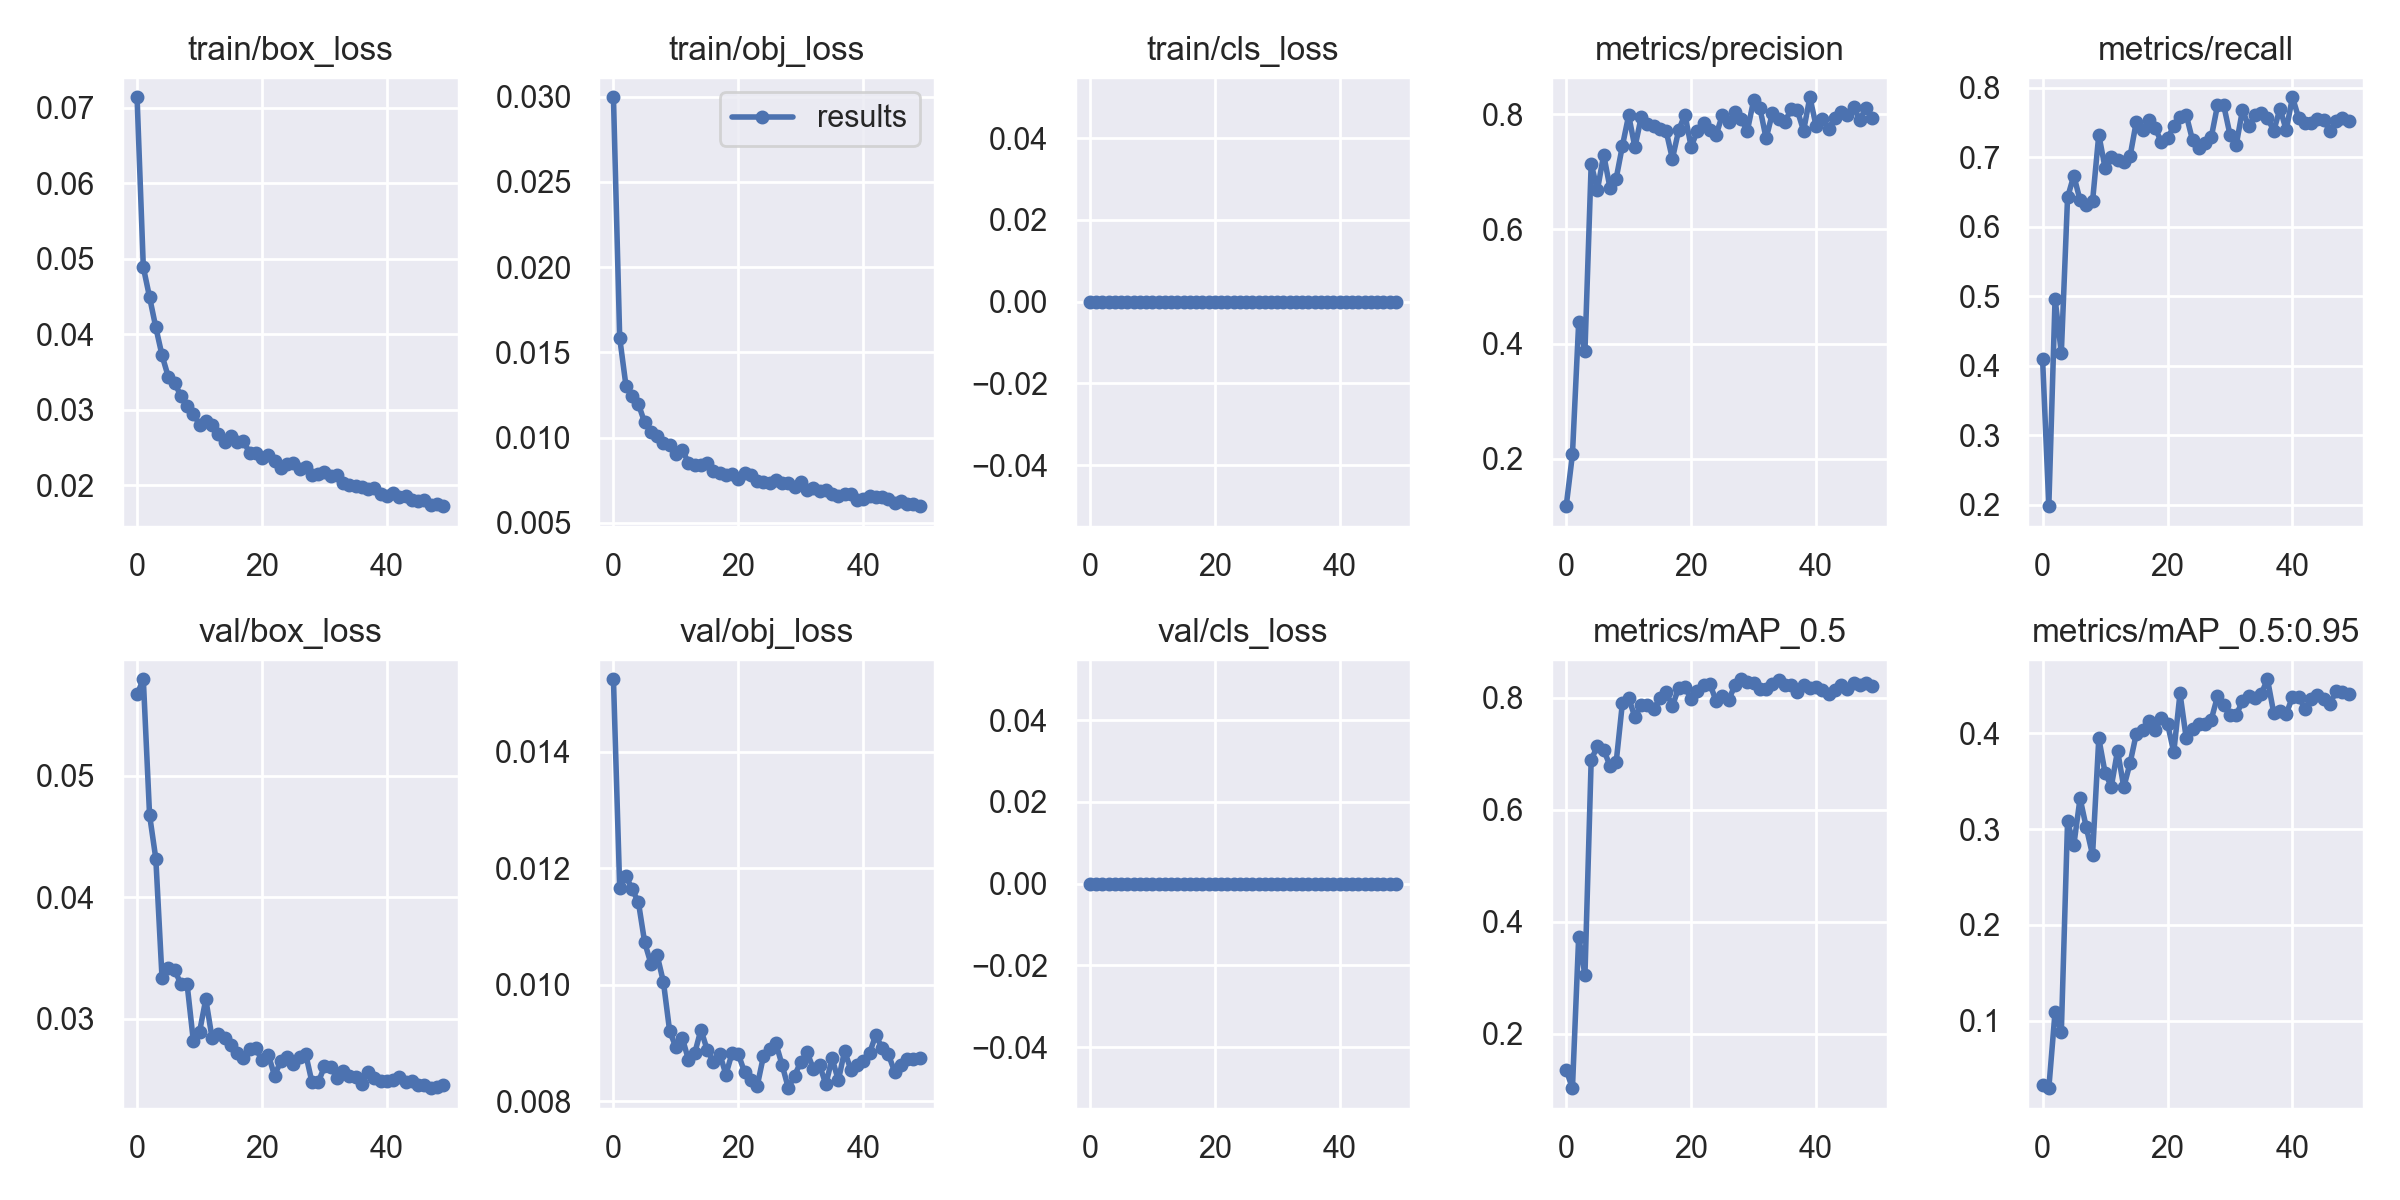

Source data for this figure (header and first rows):
epoch, train/box_loss, train/obj_loss, train/cls_loss, metrics/precision, metrics/recall, metrics/mAP_0.5, metrics/mAP_0.5:0.95, val/box_loss, val/obj_loss, val/cls_loss, x/lr0, x/lr1, x/lr2
0, 0.07137, 0.02996, 0, 0.1172, 0.4102, 0.135, 0.03266, 0.0567, 0.01525, 0, 0.07005, 0.003328, 0.003328
1, 0.04886, 0.01586, 0, 0.2074, 0.1979, 0.1025, 0.02937, 0.05794, 0.01167, 0, 0.03992, 0.006529, 0.006529
2, 0.04491, 0.01306, 0, 0.4376, 0.4967, 0.3733, 0.1091, 0.04677, 0.01187, 0, 0.009652, 0.009599, 0.009599
3, 0.0409, 0.01244, 0, 0.3875, 0.4181, 0.3045, 0.0878, 0.04318, 0.01164, 0, 0.009406, 0.009406, 0.009406
4, 0.03718, 0.01196, 0, 0.7136, 0.6422, 0.6895, 0.3083, 0.03332, 0.01142, 0, 0.009406, 0.009406, 0.009406
5, 0.03434, 0.0109, 0, 0.6685, 0.6737, 0.714, 0.2833, 0.03417, 0.01073, 0, 0.009208, 0.009208, 0.009208
6, 0.03356, 0.01035, 0, 0.7297, 0.6383, 0.7077, 0.3323, 0.03402, 0.01036, 0, 0.00901, 0.00901, 0.00901
7, 0.03184, 0.01012, 0, 0.6725, 0.6317, 0.6789, 0.3018, 0.03287, 0.01051, 0, 0.008812, 0.008812, 0.008812
8, 0.03053, 0.009682, 0, 0.6883, 0.6366, 0.6852, 0.273, 0.03288, 0.01005, 0, 0.008614, 0.008614, 0.008614
9, 0.02948, 0.00959, 0, 0.7453, 0.7326, 0.7913, 0.3949, 0.0282, 0.009203, 0, 0.008416, 0.008416, 0.008416
10, 0.028, 0.009022, 0, 0.7984, 0.6849, 0.8001, 0.3592, 0.02891, 0.00893, 0, 0.008218, 0.008218, 0.008218
11, 0.02849, 0.009288, 0, 0.7428, 0.6999, 0.7657, 0.3444, 0.03161, 0.009096, 0, 0.00802, 0.00802, 0.00802
12, 0.02802, 0.008547, 0, 0.7949, 0.6959, 0.7877, 0.3819, 0.02842, 0.008717, 0, 0.007822, 0.007822, 0.007822
13, 0.02674, 0.008416, 0, 0.7827, 0.6938, 0.7879, 0.344, 0.02876, 0.008823, 0, 0.007624, 0.007624, 0.007624
14, 0.02577, 0.00842, 0, 0.7805, 0.7012, 0.7796, 0.3689, 0.02839, 0.009229, 0, 0.007426, 0.007426, 0.007426
15, 0.02652, 0.008497, 0, 0.7751, 0.751, 0.8, 0.3996, 0.02781, 0.008887, 0, 0.007228, 0.007228, 0.007228
16, 0.0257, 0.008032, 0, 0.7709, 0.7392, 0.8109, 0.4033, 0.02715, 0.008675, 0, 0.00703, 0.00703, 0.00703
17, 0.02583, 0.007905, 0, 0.7226, 0.7536, 0.7855, 0.4126, 0.02674, 0.008821, 0, 0.006832, 0.006832, 0.006832
18, 0.02432, 0.007829, 0, 0.7723, 0.7425, 0.8181, 0.4036, 0.0275, 0.00846, 0, 0.006634, 0.006634, 0.006634
19, 0.02428, 0.007882, 0, 0.7997, 0.7221, 0.82, 0.4158, 0.02755, 0.008833, 0, 0.006436, 0.006436, 0.006436
20, 0.02364, 0.007578, 0, 0.7437, 0.7274, 0.7979, 0.4102, 0.02659, 0.008805, 0, 0.006238, 0.006238, 0.006238
21, 0.02393, 0.007921, 0, 0.7713, 0.7444, 0.8134, 0.3804, 0.02704, 0.008499, 0, 0.00604, 0.00604, 0.00604
22, 0.02326, 0.007826, 0, 0.7844, 0.7575, 0.824, 0.4418, 0.02532, 0.008373, 0, 0.005842, 0.005842, 0.005842
23, 0.02224, 0.007451, 0, 0.7735, 0.7608, 0.8251, 0.3947, 0.0265, 0.008257, 0, 0.005644, 0.005644, 0.005644
24, 0.02274, 0.007382, 0, 0.764, 0.7248, 0.7946, 0.4048, 0.02685, 0.008771, 0, 0.005446, 0.005446, 0.005446
25, 0.023, 0.00733, 0, 0.7994, 0.713, 0.8036, 0.4098, 0.02628, 0.008904, 0, 0.005248, 0.005248, 0.005248
26, 0.02217, 0.007492, 0, 0.7868, 0.7207, 0.7967, 0.4095, 0.02686, 0.008997, 0, 0.00505, 0.00505, 0.00505
27, 0.02239, 0.007318, 0, 0.8042, 0.7287, 0.8223, 0.4144, 0.02707, 0.008623, 0, 0.004852, 0.004852, 0.004852
28, 0.02132, 0.007318, 0, 0.7912, 0.7748, 0.8335, 0.4387, 0.02476, 0.008226, 0, 0.004654, 0.004654, 0.004654
29, 0.02152, 0.007097, 0, 0.7716, 0.7746, 0.8286, 0.4295, 0.02476, 0.008443, 0, 0.004456, 0.004456, 0.004456
30, 0.02169, 0.007389, 0, 0.8245, 0.7325, 0.8269, 0.4196, 0.02607, 0.008682, 0, 0.004258, 0.004258, 0.004258
31, 0.02125, 0.006932, 0, 0.8118, 0.7179, 0.8165, 0.4193, 0.02603, 0.008841, 0, 0.00406, 0.00406, 0.00406
32, 0.02134, 0.007049, 0, 0.7581, 0.7681, 0.8169, 0.4338, 0.02514, 0.008558, 0, 0.003862, 0.003862, 0.003862
33, 0.02022, 0.006878, 0, 0.8019, 0.7444, 0.8244, 0.4388, 0.0257, 0.008617, 0, 0.003664, 0.003664, 0.003664
34, 0.01997, 0.006932, 0, 0.7924, 0.7604, 0.8328, 0.4372, 0.02531, 0.008294, 0, 0.003466, 0.003466, 0.003466
35, 0.0199, 0.006709, 0, 0.787, 0.7641, 0.8227, 0.4415, 0.02524, 0.008737, 0, 0.003268, 0.003268, 0.003268
36, 0.01979, 0.006561, 0, 0.8094, 0.757, 0.8227, 0.4566, 0.02465, 0.00836, 0, 0.00307, 0.00307, 0.00307
37, 0.01947, 0.006686, 0, 0.807, 0.7379, 0.8107, 0.4214, 0.02558, 0.008866, 0, 0.002872, 0.002872, 0.002872
38, 0.0196, 0.006673, 0, 0.7715, 0.7702, 0.824, 0.4237, 0.02513, 0.008541, 0, 0.002674, 0.002674, 0.002674
39, 0.01885, 0.006374, 0, 0.8299, 0.7392, 0.8171, 0.4204, 0.02486, 0.008625, 0, 0.002476, 0.002476, 0.002476
40, 0.01852, 0.006412, 0, 0.7801, 0.7864, 0.82, 0.4381, 0.0249, 0.008701, 0, 0.002278, 0.002278, 0.002278
41, 0.01892, 0.006611, 0, 0.7926, 0.7564, 0.8134, 0.4381, 0.02499, 0.008832, 0, 0.00208, 0.00208, 0.00208
42, 0.01843, 0.006527, 0, 0.7749, 0.7491, 0.807, 0.4259, 0.02521, 0.00914, 0, 0.001882, 0.001882, 0.001882
43, 0.01859, 0.006496, 0, 0.7936, 0.7497, 0.8145, 0.4362, 0.02476, 0.008909, 0, 0.001684, 0.001684, 0.001684
44, 0.01808, 0.006431, 0, 0.8046, 0.7554, 0.8234, 0.4398, 0.02485, 0.008809, 0, 0.001486, 0.001486, 0.001486
45, 0.0179, 0.006168, 0, 0.7997, 0.7535, 0.8161, 0.4364, 0.02457, 0.008511, 0, 0.001288, 0.001288, 0.001288
46, 0.01806, 0.006271, 0, 0.8124, 0.7379, 0.8274, 0.4311, 0.0245, 0.008627, 0, 0.00109, 0.00109, 0.00109
47, 0.01732, 0.006122, 0, 0.7909, 0.7523, 0.8238, 0.4442, 0.02428, 0.00872, 0, 0.000892, 0.000892, 0.000892
48, 0.01744, 0.006116, 0, 0.8111, 0.7562, 0.8273, 0.4438, 0.02437, 0.00872, 0, 0.000694, 0.000694, 0.000694
49, 0.01722, 0.005987, 0, 0.7934, 0.7523, 0.8215, 0.4412, 0.02458, 0.008739, 0, 0.000496, 0.000496, 0.000496
